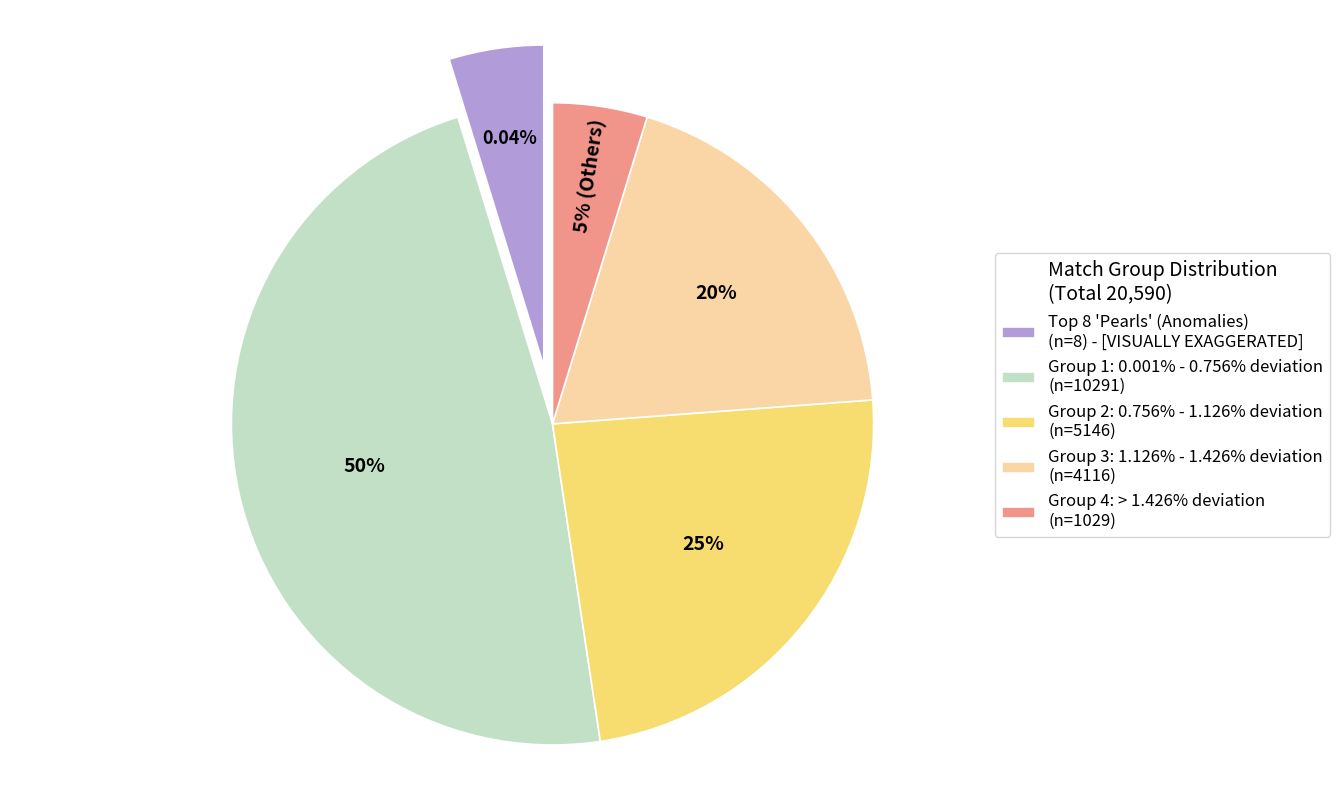

The matplotlib source for this figure:
# -*- coding: utf-8 -*-
"""
v37 (Kavramsal Çözüm):
- (Kullanıcı İsteği) Lejant 3-4 space DAHA SOLA kaydırıldı
  (bbox_to_anchor x=0.95 -> 0.90).
- Ana başlık (ax.set_title) kaldırılmış olarak kaldı.
- Diğer tüm ayarlar (v35) aynı kaldı.
"""

import pandas as pd
import numpy as np
import matplotlib.pyplot as plt
from io import StringIO
from pathlib import Path

# --- VERİ ---
OUTDIR = Path("outputs_plots")
OUTDIR.mkdir(parents=True, exist_ok=True)

print("Graph 4 (Conceptual Pie Chart - Ocean vs Pearls) engine starting...")

# --- 1. Veri Dilimlerini Ayarla ---
# GÖRSEL HİLE:
counts_for_drawing = [
    5,  # <-- HİLE. "Top 8" dilimi
    50, # Grup 1
    25, # Grup 2
    20, # Grup 3
    5   # Grup 4
]

# ETİKET HİLESİ:
true_percentages = [
    "0.04%", # <-- GERÇEK değer
    "50%",
    "25%",
    "20%",
    "5% (Others)"
]

# --- 2. Set Labels, Colors, and Explode ---

labels_legend = [
    f"Top 8 'Pearls' (Anomalies)\n(n=8) - [VISUALLY EXAGGERATED]",
    f"Group 1: 0.001% - 0.756% deviation\n(n=10291)",
    f"Group 2: 0.756% - 1.126% deviation\n(n=5146)",
    f"Group 3: 1.126% - 1.426% deviation\n(n=4116)",
    f"Group 4: > 1.426% deviation\n(n=1029)"
]

# v31 Renkleri
colors = [
    '#B19CD9',  # Yumuşak Mor (İnci - En "Soğuk")
    '#C2E0C6',  # Yumuşak Nane Yeşili (Grup 1)
    '#F7DC6F',  # Yumuşak Sarı (Grup 2)
    '#FAD5A5',  # Yumuşak Turuncu (Grup 3)
    '#F1948A'   # Yumuşak Kırmızı/Somon (Grup 4 - En "Sıcak")
]

# Patlatma
explode = [0.2, 0, 0, 0, 0]


# --- 3. Plot the Pie Chart ---
print("Creating conceptual pie chart...")

fig, ax = plt.subplots(figsize=(14, 10))
fig.patch.set_facecolor('white')

wedges, texts, autotexts = ax.pie(
    counts_for_drawing,
    autopct='',
    startangle=90,
    colors=colors,
    explode=explode,
    wedgeprops={'edgecolor': 'white', 'linewidth': 1.2},
    # pctdistance=0.8, # Varsayılanı kaldır, manuel ayarla
    radius=1.1
)

# --- 4. (v35 Ayarı) Etiketleri Manuel Olarak Yaz ---
for i, at in enumerate(autotexts):
    at.set_text(true_percentages[i]) # "0.04%", "50%" vb.
    at.set_color('black')
    at.set_fontweight('bold')
    
    wedge = wedges[i]
    ang_deg = (wedge.theta1 + wedge.theta2) / 2.0
    ang_rad = np.deg2rad(ang_deg)

    # 'Top 8' (0.04%) dilimini manuel olarak ayarla (i == 0)
    if i == 0:
        explode_distance = explode[0] * 1.1
        label_distance = 0.7 * 1.1  # (v35 ayarı: 0.7)
        total_radius = explode_distance + label_distance
        
        x = total_radius * np.cos(ang_rad)
        y = total_radius * np.sin(ang_rad)
        
        at.set_position((x, y))
        at.set_fontsize(13) # (v35 ayarı: 13)
        at.set_ha('center')
        at.set_va('center')
    
    # '50%' (i=1) ve '25%' (i=2)
    # (v34 ayarı: 0.60 - Merkeze yakın)
    elif i in [1, 2]:
        r = wedge.r * 0.60
        x = r * np.cos(ang_rad)
        y = r * np.sin(ang_rad)
        
        at.set_position((x, y))
        at.set_fontsize(14)
        at.set_ha('center')
        at.set_va('center')
        at.set_rotation(0) # Yatay kalsın
        
    # '20%' (i=3)
    # (v34 ayarı: 0.65 - Yeri iyi)
    elif i == 3:
        r = wedge.r * 0.65
        x = r * np.cos(ang_rad)
        y = r * np.sin(ang_rad)

        at.set_position((x, y))
        at.set_fontsize(14)
        at.set_ha('center')
        at.set_va('center')
        at.set_rotation(0) # Yatay kalsın
    
    # '5% (Others)' dilimini (i == 4)
    # (v34 ayarı: 0.78 - Az içeride, çapraz)
    elif i == 4:
        r = wedge.r * 0.78
        x = r * np.cos(ang_rad)
        y = r * np.sin(ang_rad)
        
        at.set_position((x, y))
        at.set_fontsize(14)
        at.set_ha('center')
        at.set_va('center')
        at.set_rotation(ang_deg) # Çapraz yap
        at.set_rotation_mode('anchor')


# --- 5. Add Legend and Title (TRANSLATED) ---
ax.legend(
    wedges,
    labels_legend, 
    title="Match Group Distribution\n(Total 20,590)",
    title_fontsize='14',
    loc="center left",
    bbox_to_anchor=(0.90, 0, 0.5, 1), # <-- GÜNCELLEME: x=0.95 -> 0.90 (Sola kaydı)
    fontsize=12
)

# (v36) Ana başlık kaldırıldı
# ax.set_title(
#     "Distribution of 20,590 Matches\n('Top 8 Pearls' vs 'Ocean' Data)",
#     fontsize=18,
#     fontweight='bold',
#     pad=20
# )

ax.axis('equal') # Dairenin yuvarlak kalmasını sağla

# --- 6. Save ---
save_path_png = OUTDIR / "Grafik_4_Pie_Chart_Pearls_vs_Ocean_v37.png" # v37
save_path_pdf = OUTDIR / "Grafik_4_Pie_Chart_Pearls_vs_Ocean_v37.pdf" # v37

fig.savefig(save_path_png, dpi=300, facecolor='white', bbox_inches='tight')
fig.savefig(save_path_pdf, facecolor='white', bbox_inches='tight')

print("\nGraph successfully created and saved:")
print(f"- {save_path_png.name}")
print(f"- {save_path_pdf.name}")
